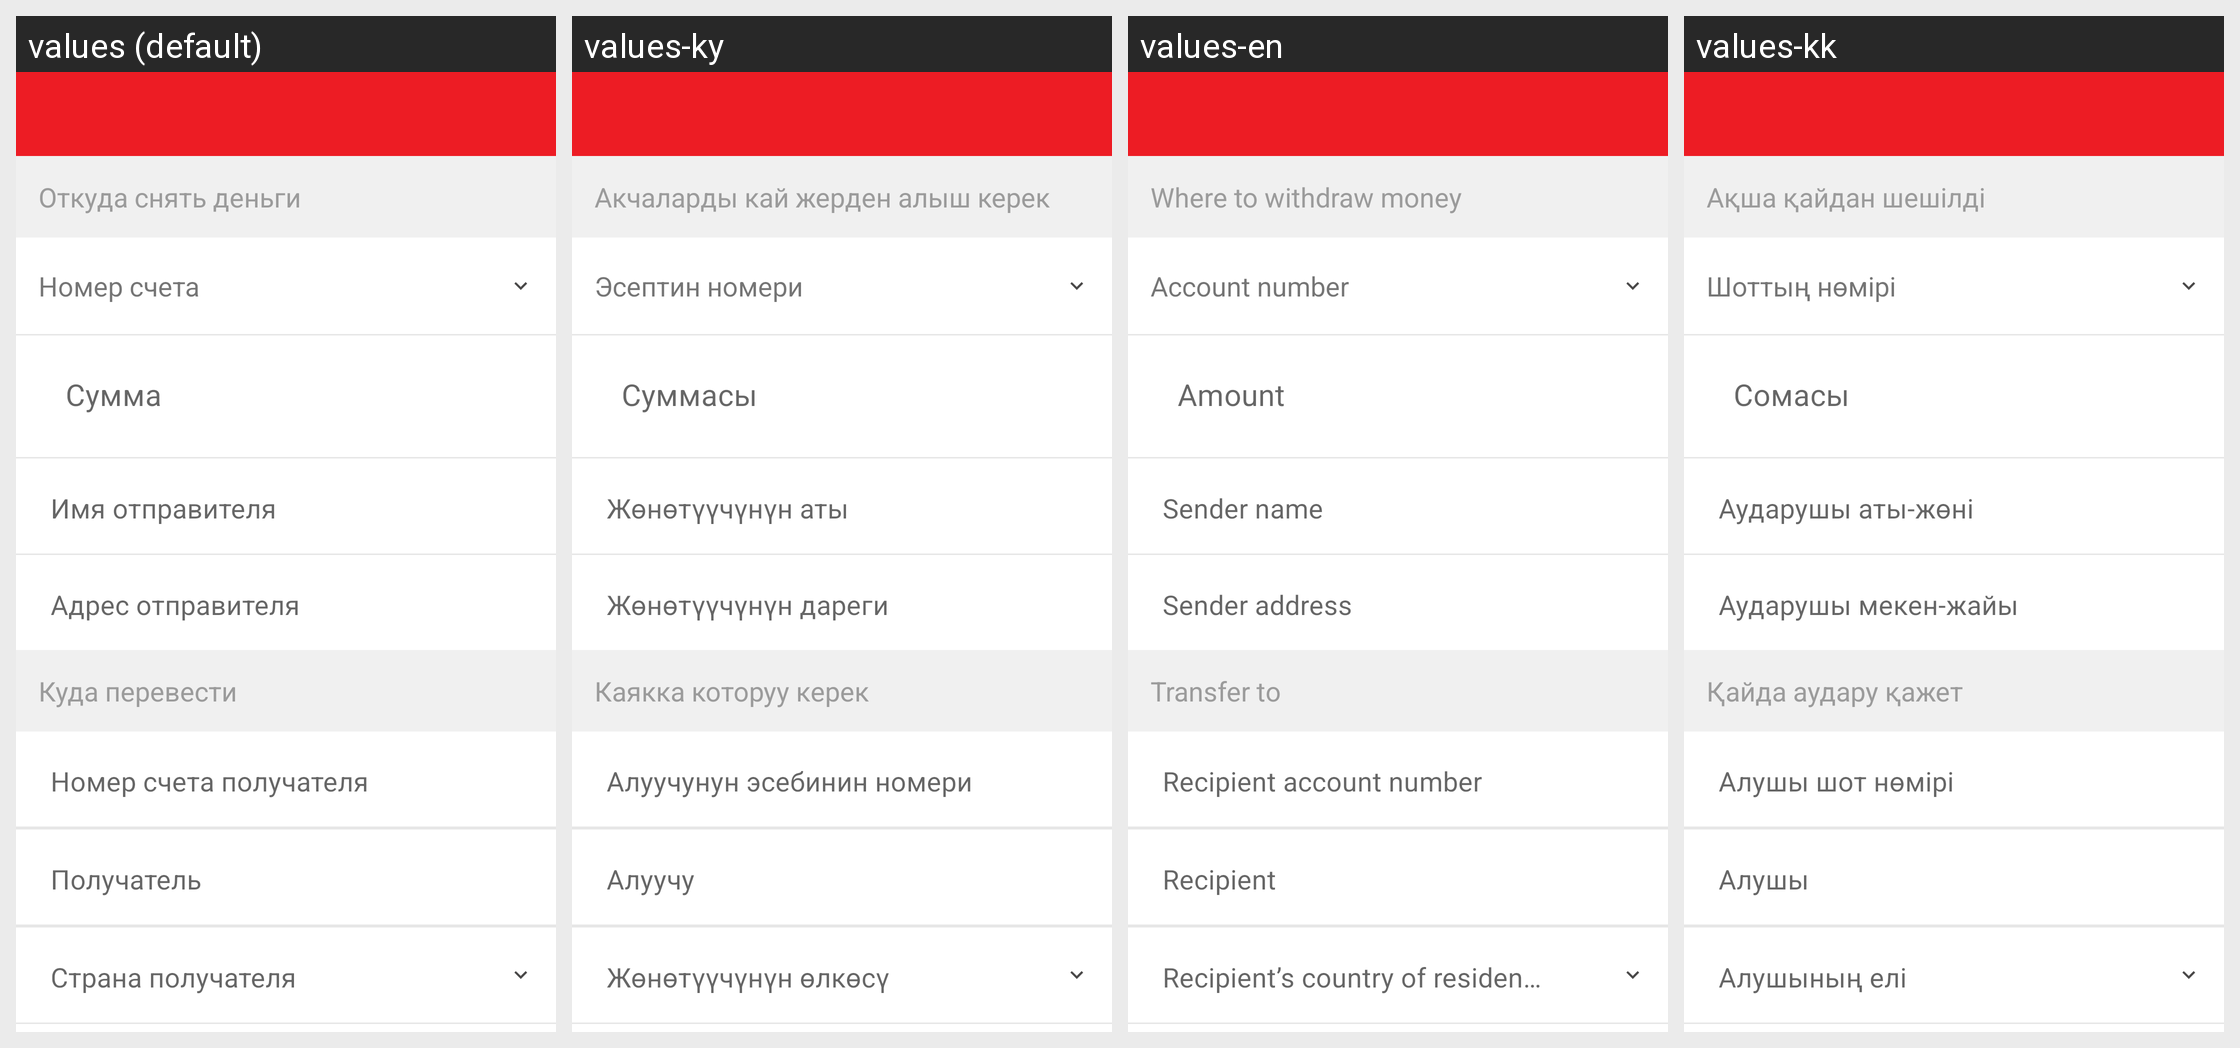

The same Android screen rendered under several of its app's locales, left to right. List the strings drawn on it with the default value and each locale's translation.
Android screen res/layout/fragment_transfer_interbank_in_currency.xml rendered under 4 locales, left to right: values (default), values-ky, values-en, values-kk. Device: Nexus 5 (rendered at 1080×1920; each locale shown at half size, 540×960, under a caption strip naming it); theme AppTheme.
Strings drawn on this screen, with the default value and each locale's value (text and hints the layout hard-codes, and strings that could not be matched under every locale, appear in the picture but are not listed):

money_from
  values: Откуда снять деньги
  values-ky: Акчаларды кай жерден алыш керек
  values-en: Where to withdraw money
  values-kk: Ақша қайдан шешілді

account_number
  values: Номер счета
  values-ky: Эсептин номери
  values-en: Account number
  values-kk: Шоттың нөмірі

sender_name
  values: Имя отправителя
  values-ky: Жөнөтүүчүнүн аты
  values-en: Sender name
  values-kk: Аударушы аты-жөні

sender_address
  values: Адрес отправителя
  values-ky: Жөнөтүүчүнүн дареги
  values-en: Sender address
  values-kk: Аударушы мекен-жайы

money_to
  values: Куда перевести
  values-ky: Каякка которуу керек
  values-en: Transfer to
  values-kk: Қайда аудару қажет

text_receiver_acc_number
  values: Номер счета получателя
  values-ky: Алуучунун эсебинин номери
  values-en: Recipient account number
  values-kk: Алушы шот нөмірі

text_receiver
  values: Получатель
  values-ky: Алуучу
  values-en: Recipient
  values-kk: Алушы

contragent_country
  values: Страна получателя
  values-ky: Жөнөтүүчүнүн өлкөсү
  values-en: Recipient’s country of residence
  values-kk: Алушының елі
